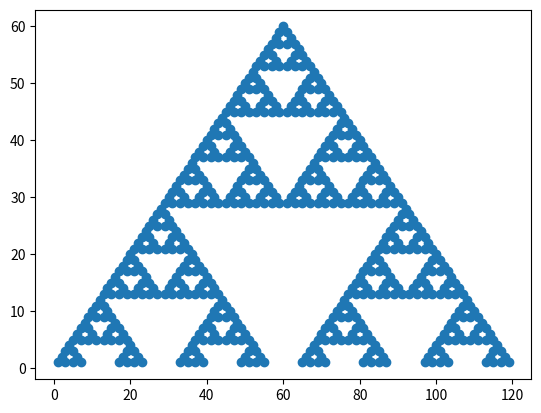

The matplotlib source for this figure:
import matplotlib.pyplot as plt
import matplotlib.animation as animation

HEIGHT = 60
WIDTH = HEIGHT*2+1

automata = []

def rule90(arr, index):
    '''apply rule 90 to the (index-1)-th row of arr, 
    generating index-th row and adding it to arr'''
    row = []
    for i in range(WIDTH):
        if index==0:
            if i==HEIGHT:
                row.append(1)
            else:
                row.append(0)
        else:
            left = arr[index-1][i - 1] if (i-1)>=0 else 0
            right = arr[index-1][i + 1] if (i+1)<WIDTH else 0 
            if left + right == 1:
                row.append(1)
            else:
                row.append(0)
    arr.append(row)

def getCoord(automata):
    '''take a 2d array representing a state of the automata
    return the corresponding coordinates for a visualization of the state'''
    x=[]
    y=[]
    for i in range(len(automata)):
        row = automata[i]
        if sum(row) > 0:
            for j in range(len(row)):
                item = row[j]
                if item == 1:
                    x.append(j)
                    y.append(HEIGHT-i)

    return x, y

def animate(i, automata=[]): 
    '''take an optional array, generate the i-th state of the automata
    to animate the gif'''
    rule90(automata, i)

    x,y = getCoord(automata)
    img = plt.scatter(x,y)
    
    return [img]

def generate(n, automata):
    '''given the number of layers in the array, 
    generate a scatter plot visualization of the automata'''
    for i in range(n):
        rule90(automata, i)

    x,y = getCoord(automata)
    img = plt.scatter(x,y)


def init():
    '''set up the plot and axes'''
    ax.clear()  
    ax.set_xticks([], [])  
    ax.set_yticks([], []) 

fig = plt.figure()
ax = plt.axes()

'''code to generate a gif animation of HEIGHT layers'''
# anim = animation.FuncAnimation(fig, animate, init_func=init, frames=HEIGHT, interval=10, blit=False)
# anim.save("automata.gif")

'''code to generate an image of HEIGHT layers'''
generate(HEIGHT, automata)
plt.show()





